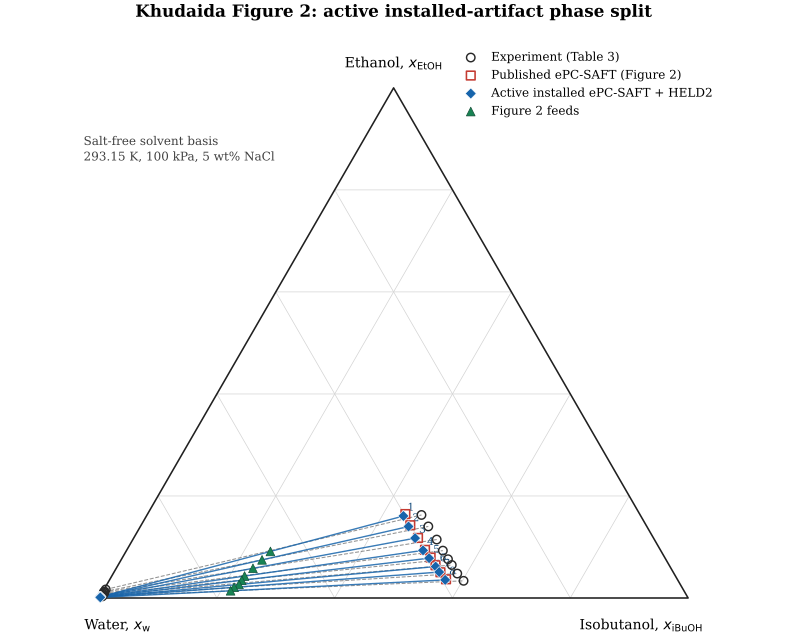

Values plotted in this chart, from the file beside it:
dataset, point_id, feed_point_id, phase, x_water_salt_free, x_ethanol_salt_free, x_isobutanol_salt_free, input_coordinate_sum, source
active_epcsaft, 1, 8, aqueous, 0.997, 0.002362, 0.0006879, 1.0, installed-artifact result
active_epcsaft, 1, 8, organic, 0.403, 0.1607, 0.4363, 1.0, installed-artifact result
active_epcsaft, 2, 7, aqueous, 0.9967, 0.002513, 0.0008275, 1.0, installed-artifact result
active_epcsaft, 2, 7, organic, 0.4046, 0.1401, 0.4553, 1.0, installed-artifact result
active_epcsaft, 3, 6, aqueous, 0.9965, 0.002537, 0.0009917, 1.0, installed-artifact result
active_epcsaft, 3, 6, organic, 0.4049, 0.1173, 0.4778, 1.0, installed-artifact result
active_epcsaft, 4, 5, aqueous, 0.9965, 0.00235, 0.001158, 1.0, installed-artifact result
active_epcsaft, 4, 5, organic, 0.4033, 0.09337, 0.5033, 1.0, installed-artifact result
active_epcsaft, 5, 4, aqueous, 0.9967, 0.00207, 0.001235, 1, installed-artifact result
active_epcsaft, 5, 4, organic, 0.4007, 0.07804, 0.5212, 1.0, installed-artifact result
active_epcsaft, 6, 3, aqueous, 0.997, 0.001715, 0.001314, 1, installed-artifact result
active_epcsaft, 6, 3, organic, 0.3978, 0.06162, 0.5406, 1.0, installed-artifact result
active_epcsaft, 7, 2, aqueous, 0.9971, 0.001508, 0.0014, 1.0, installed-artifact result
active_epcsaft, 7, 2, organic, 0.3972, 0.0508, 0.552, 1.0, installed-artifact result
active_epcsaft, 8, 1, aqueous, 0.9974, 0.001101, 0.001481, 1.0, installed-artifact result
active_epcsaft, 8, 1, organic, 0.3947, 0.03542, 0.5698, 1.0, installed-artifact result
experimental, 1, , aqueous, 0.9804, 0.01671, 0.002942, 1, Khudaida Table 3
experimental, 1, , organic, 0.3713, 0.1627, 0.466, 1.0, Khudaida Table 3
experimental, 2, , aqueous, 0.9845, 0.01267, 0.002827, 1, Khudaida Table 3
experimental, 2, , organic, 0.3709, 0.1402, 0.4888, 1.0, Khudaida Table 3
experimental, 3, , aqueous, 0.9862, 0.01148, 0.002297, 1.0, Khudaida Table 3
experimental, 3, , organic, 0.3695, 0.1145, 0.5159, 1.0, Khudaida Table 3
experimental, 4, , aqueous, 0.9866, 0.009568, 0.003848, 1.0, Khudaida Table 3
experimental, 4, , organic, 0.3699, 0.09281, 0.5372, 1.0, Khudaida Table 3
experimental, 5, , aqueous, 0.9889, 0.007592, 0.003536, 1, Khudaida Table 3
experimental, 5, , organic, 0.3696, 0.07599, 0.5544, 1.0, Khudaida Table 3
experimental, 6, , aqueous, 0.9907, 0.005816, 0.003531, 1.0, Khudaida Table 3
experimental, 6, , organic, 0.3689, 0.06467, 0.5664, 1.0, Khudaida Table 3
experimental, 7, , aqueous, 0.9917, 0.004561, 0.003732, 1.0, Khudaida Table 3
experimental, 7, , organic, 0.368, 0.04785, 0.5842, 1.0, Khudaida Table 3
experimental, 8, , aqueous, 0.9931, 0.00311, 0.003835, 1.0, Khudaida Table 3
experimental, 8, , organic, 0.3644, 0.03363, 0.602, 1, Khudaida Table 3
feed, 1, 8, feed, 0.6635, 0.09125, 0.2452, 1.0, Khudaida Figure 2 feed digitization
feed, 2, 7, feed, 0.686, 0.07471, 0.2393, 1.0, Khudaida Figure 2 feed digitization
feed, 3, 6, feed, 0.7097, 0.05817, 0.2321, 1.0, Khudaida Figure 2 feed digitization
feed, 4, 5, feed, 0.7315, 0.04301, 0.2255, 1.0, Khudaida Figure 2 feed digitization
feed, 5, 4, feed, 0.7404, 0.03474, 0.2249, 1.0, Khudaida Figure 2 feed digitization
feed, 6, 3, feed, 0.7493, 0.02648, 0.2243, 1.0, Khudaida Figure 2 feed digitization
feed, 7, 2, feed, 0.7603, 0.02096, 0.2187, 1, Khudaida Figure 2 feed digitization
feed, 8, 1, feed, 0.7697, 0.01407, 0.2162, 1.0, Khudaida Figure 2 feed digitization
paper_epcsaft, 1, , organic, 0.3977, 0.1645, 0.4377, 1.0, Khudaida Figure 2 digitization
paper_epcsaft, 2, , organic, 0.4004, 0.1425, 0.4571, 1, Khudaida Figure 2 digitization
paper_epcsaft, 3, , organic, 0.3997, 0.1177, 0.4826, 1.0, Khudaida Figure 2 digitization
paper_epcsaft, 4, , organic, 0.3995, 0.09436, 0.5061, 1.0, Khudaida Figure 2 digitization
paper_epcsaft, 5, , organic, 0.3975, 0.07923, 0.5232, 1, Khudaida Figure 2 digitization
paper_epcsaft, 6, , organic, 0.3968, 0.0641, 0.5391, 1.0, Khudaida Figure 2 digitization
paper_epcsaft, 7, , organic, 0.3953, 0.05035, 0.5543, 1.0, Khudaida Figure 2 digitization
paper_epcsaft, 8, , organic, 0.3927, 0.0366, 0.5707, 1.0, Khudaida Figure 2 digitization
